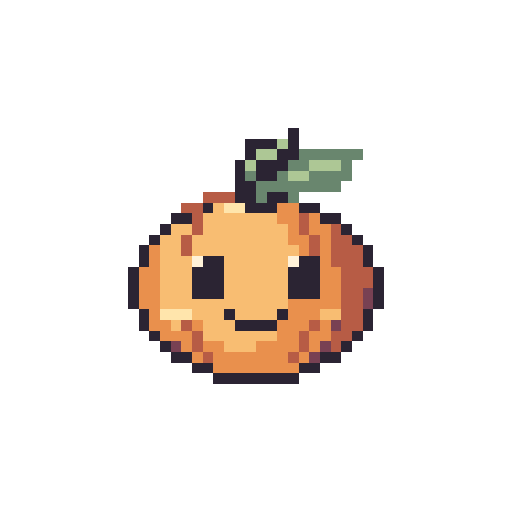
t = 0.00 s
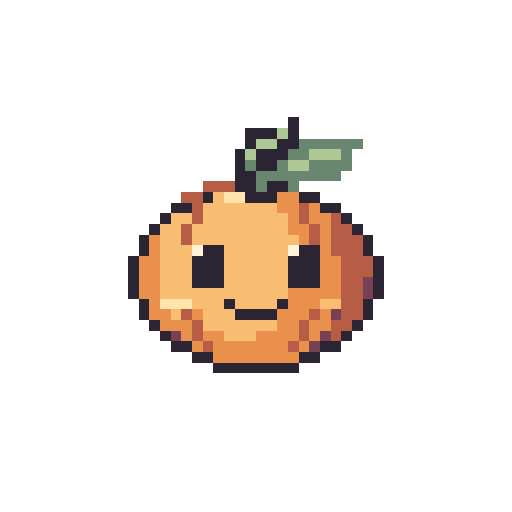
t = 0.28 s
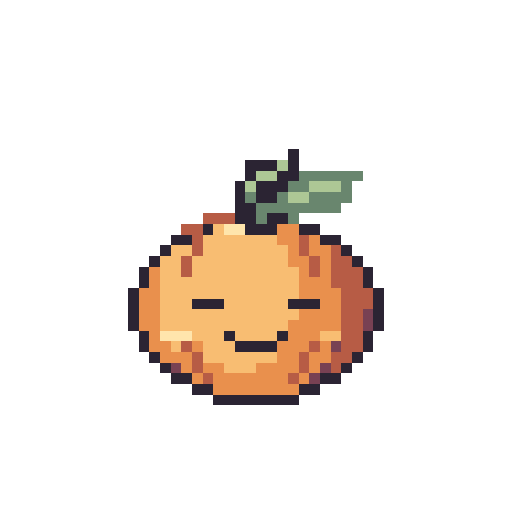
t = 0.57 s
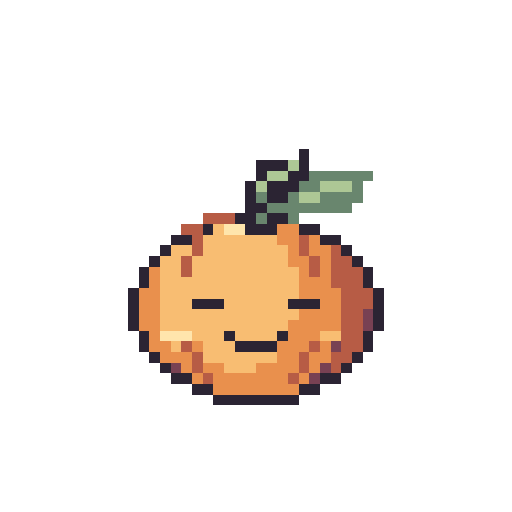
t = 0.84 s
t = 1.11 s: frame unchanged from t = 0.00 s, image omitted
t = 1.38 s: frame unchanged from t = 0.00 s, image omitted

The animated SVG that drew these frames (rendered in a browser with its animation timeline set to each time). Animation: 8 SMIL elements (animate=8); one cycle of 1.38 s.

<svg xmlns="http://www.w3.org/2000/svg" width="192" height="192" viewBox="0 0 48 48" shape-rendering="crispEdges" role="img" data-duration-ms="1380" data-loop="false"><title>Buddy · Alles klar!</title><style>.pm-poster{display:none}.is-static .pm-frames{display:none}.is-static .pm-poster{display:inline}@media(prefers-reduced-motion:reduce){.pm-frames{display:none}.pm-poster{display:inline}}</style><defs><g id="standard-nod-pose-0"><path fill="#2B2433" d="M27 12h1v1h-1zM23 13h3v1h-3zM27 13h1v1h-1zM23 14h1v1h-1zM26 14h2v1h-2zM22 15h1v1h-1zM24 15h3v1h-3zM22 16h1v1h-1zM24 16h2v1h-2zM22 17h2v1h-2zM22 18h2v1h-2zM25 18h2v1h-2zM19 19h1v1h-1zM23 19h3v1h-3zM28 19h2v1h-2zM16 20h2v1h-2zM30 20h2v1h-2zM15 21h1v1h-1zM32 21h1v1h-1zM14 22h1v1h-1zM33 22h1v1h-1zM13 23h1v1h-1zM34 23h1v1h-1zM13 24h1v1h-1zM19 24h2v1h-2zM28 24h2v1h-2zM34 24h1v1h-1zM12 25h1v1h-1zM18 25h3v1h-3zM27 25h3v1h-3zM35 25h1v1h-1zM12 26h1v1h-1zM18 26h3v1h-3zM27 26h3v1h-3zM35 26h1v1h-1zM12 27h1v1h-1zM18 27h3v1h-3zM27 27h3v1h-3zM35 27h1v1h-1zM12 28h1v1h-1zM35 28h1v1h-1zM13 29h1v1h-1zM21 29h1v1h-1zM26 29h1v1h-1zM34 29h1v1h-1zM13 30h1v1h-1zM22 30h4v1h-4zM34 30h1v1h-1zM14 31h1v1h-1zM33 31h1v1h-1zM15 32h1v1h-1zM32 32h1v1h-1zM16 33h2v1h-2zM30 33h2v1h-2zM18 34h2v1h-2zM28 34h2v1h-2zM20 35h8v1h-8z"/><path fill="#ADC795" d="M26 13h1v1h-1zM24 14h2v1h-2zM23 15h1v1h-1zM29 15h3v1h-3zM27 16h2v1h-2z"/><path fill="#69866E" d="M28 14h6v1h-6zM27 15h2v1h-2zM32 15h1v1h-1zM23 16h1v1h-1zM26 16h1v1h-1zM29 16h4v1h-4zM24 17h8v1h-8zM24 18h1v1h-1zM27 18h1v1h-1z"/><path fill="#B75C45" d="M19 18h3v1h-3zM17 19h2v1h-2zM18 20h1v1h-1zM28 20h1v1h-1zM18 21h1v1h-1zM28 21h1v1h-1zM31 21h1v1h-1zM17 22h1v1h-1zM29 22h1v1h-1zM31 22h2v1h-2zM17 23h1v1h-1zM29 23h1v1h-1zM31 23h3v1h-3zM31 24h3v1h-3zM32 25h3v1h-3zM32 26h3v1h-3zM32 27h2v1h-2zM32 28h2v1h-2zM32 29h2v1h-2zM17 30h1v1h-1zM29 30h1v1h-1zM32 30h2v1h-2zM18 31h1v1h-1zM28 31h1v1h-1zM31 31h2v1h-2zM18 32h1v1h-1zM28 32h1v1h-1zM31 32h1v1h-1zM19 33h1v1h-1zM27 33h1v1h-1z"/><path fill="#F8BD72" d="M20 19h1v1h-1zM19 20h7v1h-7zM16 21h2v1h-2zM19 21h8v1h-8zM15 22h2v1h-2zM18 22h9v1h-9zM15 23h2v1h-2zM18 23h10v1h-10zM15 24h3v1h-3zM21 24h6v1h-6zM15 25h3v1h-3zM21 25h6v1h-6zM15 26h3v1h-3zM21 26h6v1h-6zM15 27h3v1h-3zM21 27h6v1h-6zM15 28h12v1h-12zM18 29h3v1h-3zM22 29h4v1h-4zM30 29h2v1h-2zM16 30h1v1h-1zM19 30h3v1h-3zM19 31h7v1h-7zM21 32h3v1h-3z"/><path fill="#FFE5AC" d="M21 19h2v1h-2zM15 29h3v1h-3z"/><path fill="#E9904D" d="M26 19h2v1h-2zM26 20h2v1h-2zM29 20h1v1h-1zM27 21h1v1h-1zM29 21h2v1h-2zM27 22h2v1h-2zM30 22h1v1h-1zM14 23h1v1h-1zM28 23h1v1h-1zM30 23h1v1h-1zM14 24h1v1h-1zM30 24h1v1h-1zM13 25h2v1h-2zM30 25h2v1h-2zM13 26h2v1h-2zM30 26h2v1h-2zM13 27h2v1h-2zM30 27h2v1h-2zM13 28h2v1h-2zM27 28h5v1h-5zM14 29h1v1h-1zM27 29h3v1h-3zM14 30h2v1h-2zM18 30h1v1h-1zM26 30h3v1h-3zM30 30h1v1h-1zM15 31h3v1h-3zM26 31h2v1h-2zM29 31h2v1h-2zM17 32h1v1h-1zM19 32h2v1h-2zM24 32h4v1h-4zM29 32h1v1h-1zM18 33h1v1h-1zM20 33h7v1h-7zM28 33h1v1h-1zM20 34h8v1h-8z"/><path fill="#FFF2D9" d="M18 24h1v1h-1zM27 24h1v1h-1z"/><path fill="#784153" d="M34 27h1v1h-1zM34 28h1v1h-1zM31 30h1v1h-1zM16 32h1v1h-1zM30 32h1v1h-1zM29 33h1v1h-1z"/></g><g id="standard-nod-pose-1"><path fill="#2B2433" d="M27 11h1v1h-1zM23 12h3v1h-3zM27 12h1v1h-1zM23 13h1v1h-1zM26 13h2v1h-2zM22 14h1v1h-1zM24 14h3v1h-3zM22 15h1v1h-1zM24 15h2v1h-2zM22 16h2v1h-2zM22 17h2v1h-2zM25 17h2v1h-2zM19 18h1v1h-1zM23 18h3v1h-3zM28 18h2v1h-2zM16 19h2v1h-2zM30 19h2v1h-2zM15 20h1v1h-1zM32 20h1v1h-1zM14 21h1v1h-1zM33 21h1v1h-1zM13 22h1v1h-1zM34 22h1v1h-1zM13 23h1v1h-1zM19 23h2v1h-2zM28 23h2v1h-2zM34 23h1v1h-1zM12 24h1v1h-1zM18 24h3v1h-3zM27 24h3v1h-3zM35 24h1v1h-1zM12 25h1v1h-1zM18 25h3v1h-3zM27 25h3v1h-3zM35 25h1v1h-1zM12 26h1v1h-1zM18 26h3v1h-3zM27 26h3v1h-3zM35 26h1v1h-1zM12 27h1v1h-1zM35 27h1v1h-1zM13 28h1v1h-1zM21 28h1v1h-1zM26 28h1v1h-1zM34 28h1v1h-1zM13 29h1v1h-1zM22 29h4v1h-4zM34 29h1v1h-1zM14 30h1v1h-1zM33 30h1v1h-1zM15 31h1v1h-1zM32 31h1v1h-1zM16 32h2v1h-2zM30 32h2v1h-2zM18 33h2v1h-2zM28 33h2v1h-2zM20 34h8v1h-8z"/><path fill="#ADC795" d="M26 12h1v1h-1zM24 13h2v1h-2zM23 14h1v1h-1zM29 14h3v1h-3zM27 15h2v1h-2z"/><path fill="#69866E" d="M28 13h6v1h-6zM27 14h2v1h-2zM32 14h1v1h-1zM23 15h1v1h-1zM26 15h1v1h-1zM29 15h4v1h-4zM24 16h8v1h-8zM24 17h1v1h-1zM27 17h1v1h-1z"/><path fill="#B75C45" d="M19 17h3v1h-3zM17 18h2v1h-2zM18 19h1v1h-1zM28 19h1v1h-1zM18 20h1v1h-1zM28 20h1v1h-1zM31 20h1v1h-1zM17 21h1v1h-1zM29 21h1v1h-1zM31 21h2v1h-2zM17 22h1v1h-1zM29 22h1v1h-1zM31 22h3v1h-3zM31 23h3v1h-3zM32 24h3v1h-3zM32 25h3v1h-3zM32 26h2v1h-2zM32 27h2v1h-2zM32 28h2v1h-2zM17 29h1v1h-1zM29 29h1v1h-1zM32 29h2v1h-2zM18 30h1v1h-1zM28 30h1v1h-1zM31 30h2v1h-2zM18 31h1v1h-1zM28 31h1v1h-1zM31 31h1v1h-1zM19 32h1v1h-1zM27 32h1v1h-1z"/><path fill="#F8BD72" d="M20 18h1v1h-1zM19 19h7v1h-7zM16 20h2v1h-2zM19 20h8v1h-8zM15 21h2v1h-2zM18 21h9v1h-9zM15 22h2v1h-2zM18 22h10v1h-10zM15 23h3v1h-3zM21 23h6v1h-6zM15 24h3v1h-3zM21 24h6v1h-6zM15 25h3v1h-3zM21 25h6v1h-6zM15 26h3v1h-3zM21 26h6v1h-6zM15 27h12v1h-12zM18 28h3v1h-3zM22 28h4v1h-4zM30 28h2v1h-2zM16 29h1v1h-1zM19 29h3v1h-3zM19 30h7v1h-7zM21 31h3v1h-3z"/><path fill="#FFE5AC" d="M21 18h2v1h-2zM15 28h3v1h-3z"/><path fill="#E9904D" d="M26 18h2v1h-2zM26 19h2v1h-2zM29 19h1v1h-1zM27 20h1v1h-1zM29 20h2v1h-2zM27 21h2v1h-2zM30 21h1v1h-1zM14 22h1v1h-1zM28 22h1v1h-1zM30 22h1v1h-1zM14 23h1v1h-1zM30 23h1v1h-1zM13 24h2v1h-2zM30 24h2v1h-2zM13 25h2v1h-2zM30 25h2v1h-2zM13 26h2v1h-2zM30 26h2v1h-2zM13 27h2v1h-2zM27 27h5v1h-5zM14 28h1v1h-1zM27 28h3v1h-3zM14 29h2v1h-2zM18 29h1v1h-1zM26 29h3v1h-3zM30 29h1v1h-1zM15 30h3v1h-3zM26 30h2v1h-2zM29 30h2v1h-2zM17 31h1v1h-1zM19 31h2v1h-2zM24 31h4v1h-4zM29 31h1v1h-1zM18 32h1v1h-1zM20 32h7v1h-7zM28 32h1v1h-1zM20 33h8v1h-8z"/><path fill="#FFF2D9" d="M18 23h1v1h-1zM27 23h1v1h-1z"/><path fill="#784153" d="M34 26h1v1h-1zM34 27h1v1h-1zM31 29h1v1h-1zM16 31h1v1h-1zM30 31h1v1h-1zM29 32h1v1h-1z"/></g><g id="standard-nod-pose-2"><path fill="#2B2433" d="M26 13h1v1h-1zM22 14h3v1h-3zM26 14h1v1h-1zM22 15h1v1h-1zM25 15h2v1h-2zM21 16h1v1h-1zM23 16h3v1h-3zM21 17h1v1h-1zM23 17h2v1h-2zM21 18h2v1h-2zM22 19h2v1h-2zM25 19h2v1h-2zM19 20h1v1h-1zM23 20h3v1h-3zM28 20h2v1h-2zM16 21h2v1h-2zM30 21h2v1h-2zM15 22h1v1h-1zM32 22h1v1h-1zM14 23h1v1h-1zM33 23h1v1h-1zM13 24h1v1h-1zM34 24h1v1h-1zM13 25h1v1h-1zM34 25h1v1h-1zM12 26h1v1h-1zM35 26h1v1h-1zM12 27h1v1h-1zM18 27h3v1h-3zM27 27h3v1h-3zM35 27h1v1h-1zM12 28h1v1h-1zM35 28h1v1h-1zM12 29h1v1h-1zM35 29h1v1h-1zM13 30h1v1h-1zM21 30h1v1h-1zM26 30h1v1h-1zM34 30h1v1h-1zM13 31h1v1h-1zM22 31h4v1h-4zM34 31h1v1h-1zM14 32h1v1h-1zM33 32h1v1h-1zM15 33h1v1h-1zM32 33h1v1h-1zM16 34h2v1h-2zM30 34h2v1h-2zM18 35h2v1h-2zM28 35h2v1h-2zM20 36h8v1h-8z"/><path fill="#ADC795" d="M25 14h1v1h-1zM23 15h2v1h-2zM22 16h1v1h-1zM28 16h3v1h-3zM26 17h2v1h-2z"/><path fill="#69866E" d="M27 15h6v1h-6zM26 16h2v1h-2zM31 16h1v1h-1zM22 17h1v1h-1zM25 17h1v1h-1zM28 17h4v1h-4zM23 18h8v1h-8zM24 19h1v1h-1zM27 19h1v1h-1z"/><path fill="#B75C45" d="M19 19h3v1h-3zM17 20h2v1h-2zM18 21h1v1h-1zM28 21h1v1h-1zM18 22h1v1h-1zM28 22h1v1h-1zM31 22h1v1h-1zM17 23h1v1h-1zM29 23h1v1h-1zM31 23h2v1h-2zM17 24h1v1h-1zM29 24h1v1h-1zM31 24h3v1h-3zM31 25h3v1h-3zM32 26h3v1h-3zM32 27h3v1h-3zM32 28h2v1h-2zM32 29h2v1h-2zM32 30h2v1h-2zM17 31h1v1h-1zM29 31h1v1h-1zM32 31h2v1h-2zM18 32h1v1h-1zM28 32h1v1h-1zM31 32h2v1h-2zM18 33h1v1h-1zM28 33h1v1h-1zM31 33h1v1h-1zM19 34h1v1h-1zM27 34h1v1h-1z"/><path fill="#F8BD72" d="M20 20h1v1h-1zM19 21h7v1h-7zM16 22h2v1h-2zM19 22h8v1h-8zM15 23h2v1h-2zM18 23h9v1h-9zM15 24h2v1h-2zM18 24h10v1h-10zM15 25h13v1h-13zM15 26h13v1h-13zM15 27h3v1h-3zM21 27h6v1h-6zM15 28h13v1h-13zM15 29h12v1h-12zM18 30h3v1h-3zM22 30h4v1h-4zM30 30h2v1h-2zM16 31h1v1h-1zM19 31h3v1h-3zM19 32h7v1h-7zM21 33h3v1h-3z"/><path fill="#FFE5AC" d="M21 20h2v1h-2zM15 30h3v1h-3z"/><path fill="#E9904D" d="M26 20h2v1h-2zM26 21h2v1h-2zM29 21h1v1h-1zM27 22h1v1h-1zM29 22h2v1h-2zM27 23h2v1h-2zM30 23h1v1h-1zM14 24h1v1h-1zM28 24h1v1h-1zM30 24h1v1h-1zM14 25h1v1h-1zM28 25h3v1h-3zM13 26h2v1h-2zM28 26h4v1h-4zM13 27h2v1h-2zM30 27h2v1h-2zM13 28h2v1h-2zM28 28h4v1h-4zM13 29h2v1h-2zM27 29h5v1h-5zM14 30h1v1h-1zM27 30h3v1h-3zM14 31h2v1h-2zM18 31h1v1h-1zM26 31h3v1h-3zM30 31h1v1h-1zM15 32h3v1h-3zM26 32h2v1h-2zM29 32h2v1h-2zM17 33h1v1h-1zM19 33h2v1h-2zM24 33h4v1h-4zM29 33h1v1h-1zM18 34h1v1h-1zM20 34h7v1h-7zM28 34h1v1h-1zM20 35h8v1h-8z"/><path fill="#784153" d="M34 28h1v1h-1zM34 29h1v1h-1zM31 31h1v1h-1zM16 33h1v1h-1zM30 33h1v1h-1zM29 34h1v1h-1z"/></g><g id="standard-nod-pose-3"><path fill="#2B2433" d="M27 14h1v1h-1zM23 15h3v1h-3zM27 15h1v1h-1zM23 16h1v1h-1zM26 16h2v1h-2zM22 17h1v1h-1zM24 17h3v1h-3zM22 18h1v1h-1zM24 18h2v1h-2zM22 19h2v1h-2zM22 20h2v1h-2zM25 20h2v1h-2zM19 21h1v1h-1zM23 21h3v1h-3zM28 21h2v1h-2zM16 22h2v1h-2zM30 22h2v1h-2zM15 23h1v1h-1zM32 23h1v1h-1zM14 24h1v1h-1zM33 24h1v1h-1zM13 25h1v1h-1zM34 25h1v1h-1zM13 26h1v1h-1zM34 26h1v1h-1zM12 27h1v1h-1zM35 27h1v1h-1zM12 28h1v1h-1zM18 28h3v1h-3zM27 28h3v1h-3zM35 28h1v1h-1zM12 29h1v1h-1zM35 29h1v1h-1zM12 30h1v1h-1zM35 30h1v1h-1zM13 31h1v1h-1zM21 31h1v1h-1zM26 31h1v1h-1zM34 31h1v1h-1zM13 32h1v1h-1zM22 32h4v1h-4zM34 32h1v1h-1zM14 33h1v1h-1zM33 33h1v1h-1zM15 34h1v1h-1zM32 34h1v1h-1zM16 35h2v1h-2zM30 35h2v1h-2zM18 36h2v1h-2zM28 36h2v1h-2zM20 37h8v1h-8z"/><path fill="#ADC795" d="M26 15h1v1h-1zM24 16h2v1h-2zM23 17h1v1h-1zM29 17h3v1h-3zM27 18h2v1h-2z"/><path fill="#69866E" d="M28 16h6v1h-6zM27 17h2v1h-2zM32 17h1v1h-1zM23 18h1v1h-1zM26 18h1v1h-1zM29 18h4v1h-4zM24 19h8v1h-8zM24 20h1v1h-1zM27 20h1v1h-1z"/><path fill="#B75C45" d="M19 20h3v1h-3zM17 21h2v1h-2zM18 22h1v1h-1zM28 22h1v1h-1zM18 23h1v1h-1zM28 23h1v1h-1zM31 23h1v1h-1zM17 24h1v1h-1zM29 24h1v1h-1zM31 24h2v1h-2zM17 25h1v1h-1zM29 25h1v1h-1zM31 25h3v1h-3zM31 26h3v1h-3zM32 27h3v1h-3zM32 28h3v1h-3zM32 29h2v1h-2zM32 30h2v1h-2zM32 31h2v1h-2zM17 32h1v1h-1zM29 32h1v1h-1zM32 32h2v1h-2zM18 33h1v1h-1zM28 33h1v1h-1zM31 33h2v1h-2zM18 34h1v1h-1zM28 34h1v1h-1zM31 34h1v1h-1zM19 35h1v1h-1zM27 35h1v1h-1z"/><path fill="#F8BD72" d="M20 21h1v1h-1zM19 22h7v1h-7zM16 23h2v1h-2zM19 23h8v1h-8zM15 24h2v1h-2zM18 24h9v1h-9zM15 25h2v1h-2zM18 25h10v1h-10zM15 26h13v1h-13zM15 27h13v1h-13zM15 28h3v1h-3zM21 28h6v1h-6zM15 29h13v1h-13zM15 30h12v1h-12zM18 31h3v1h-3zM22 31h4v1h-4zM30 31h2v1h-2zM16 32h1v1h-1zM19 32h3v1h-3zM19 33h7v1h-7zM21 34h3v1h-3z"/><path fill="#FFE5AC" d="M21 21h2v1h-2zM15 31h3v1h-3z"/><path fill="#E9904D" d="M26 21h2v1h-2zM26 22h2v1h-2zM29 22h1v1h-1zM27 23h1v1h-1zM29 23h2v1h-2zM27 24h2v1h-2zM30 24h1v1h-1zM14 25h1v1h-1zM28 25h1v1h-1zM30 25h1v1h-1zM14 26h1v1h-1zM28 26h3v1h-3zM13 27h2v1h-2zM28 27h4v1h-4zM13 28h2v1h-2zM30 28h2v1h-2zM13 29h2v1h-2zM28 29h4v1h-4zM13 30h2v1h-2zM27 30h5v1h-5zM14 31h1v1h-1zM27 31h3v1h-3zM14 32h2v1h-2zM18 32h1v1h-1zM26 32h3v1h-3zM30 32h1v1h-1zM15 33h3v1h-3zM26 33h2v1h-2zM29 33h2v1h-2zM17 34h1v1h-1zM19 34h2v1h-2zM24 34h4v1h-4zM29 34h1v1h-1zM18 35h1v1h-1zM20 35h7v1h-7zM28 35h1v1h-1zM20 36h8v1h-8z"/><path fill="#784153" d="M34 29h1v1h-1zM34 30h1v1h-1zM31 32h1v1h-1zM16 34h1v1h-1zM30 34h1v1h-1zM29 35h1v1h-1z"/></g><g id="standard-nod-pose-4"><path fill="#2B2433" d="M28 14h1v1h-1zM24 15h3v1h-3zM28 15h1v1h-1zM24 16h1v1h-1zM27 16h2v1h-2zM23 17h1v1h-1zM25 17h3v1h-3zM23 18h1v1h-1zM25 18h2v1h-2zM23 19h2v1h-2zM22 20h2v1h-2zM25 20h2v1h-2zM19 21h1v1h-1zM23 21h3v1h-3zM28 21h2v1h-2zM16 22h2v1h-2zM30 22h2v1h-2zM15 23h1v1h-1zM32 23h1v1h-1zM14 24h1v1h-1zM33 24h1v1h-1zM13 25h1v1h-1zM34 25h1v1h-1zM13 26h1v1h-1zM34 26h1v1h-1zM12 27h1v1h-1zM35 27h1v1h-1zM12 28h1v1h-1zM18 28h3v1h-3zM27 28h3v1h-3zM35 28h1v1h-1zM12 29h1v1h-1zM35 29h1v1h-1zM12 30h1v1h-1zM35 30h1v1h-1zM13 31h1v1h-1zM21 31h1v1h-1zM26 31h1v1h-1zM34 31h1v1h-1zM13 32h1v1h-1zM22 32h4v1h-4zM34 32h1v1h-1zM14 33h1v1h-1zM33 33h1v1h-1zM15 34h1v1h-1zM32 34h1v1h-1zM16 35h2v1h-2zM30 35h2v1h-2zM18 36h2v1h-2zM28 36h2v1h-2zM20 37h8v1h-8z"/><path fill="#ADC795" d="M27 15h1v1h-1zM25 16h2v1h-2zM24 17h1v1h-1zM30 17h3v1h-3zM28 18h2v1h-2z"/><path fill="#69866E" d="M29 16h6v1h-6zM28 17h2v1h-2zM33 17h1v1h-1zM24 18h1v1h-1zM27 18h1v1h-1zM30 18h4v1h-4zM25 19h8v1h-8zM24 20h1v1h-1zM27 20h1v1h-1z"/><path fill="#B75C45" d="M19 20h3v1h-3zM17 21h2v1h-2zM18 22h1v1h-1zM28 22h1v1h-1zM18 23h1v1h-1zM28 23h1v1h-1zM31 23h1v1h-1zM17 24h1v1h-1zM29 24h1v1h-1zM31 24h2v1h-2zM17 25h1v1h-1zM29 25h1v1h-1zM31 25h3v1h-3zM31 26h3v1h-3zM32 27h3v1h-3zM32 28h3v1h-3zM32 29h2v1h-2zM32 30h2v1h-2zM32 31h2v1h-2zM17 32h1v1h-1zM29 32h1v1h-1zM32 32h2v1h-2zM18 33h1v1h-1zM28 33h1v1h-1zM31 33h2v1h-2zM18 34h1v1h-1zM28 34h1v1h-1zM31 34h1v1h-1zM19 35h1v1h-1zM27 35h1v1h-1z"/><path fill="#F8BD72" d="M20 21h1v1h-1zM19 22h7v1h-7zM16 23h2v1h-2zM19 23h8v1h-8zM15 24h2v1h-2zM18 24h9v1h-9zM15 25h2v1h-2zM18 25h10v1h-10zM15 26h13v1h-13zM15 27h13v1h-13zM15 28h3v1h-3zM21 28h6v1h-6zM15 29h13v1h-13zM15 30h12v1h-12zM18 31h3v1h-3zM22 31h4v1h-4zM30 31h2v1h-2zM16 32h1v1h-1zM19 32h3v1h-3zM19 33h7v1h-7zM21 34h3v1h-3z"/><path fill="#FFE5AC" d="M21 21h2v1h-2zM15 31h3v1h-3z"/><path fill="#E9904D" d="M26 21h2v1h-2zM26 22h2v1h-2zM29 22h1v1h-1zM27 23h1v1h-1zM29 23h2v1h-2zM27 24h2v1h-2zM30 24h1v1h-1zM14 25h1v1h-1zM28 25h1v1h-1zM30 25h1v1h-1zM14 26h1v1h-1zM28 26h3v1h-3zM13 27h2v1h-2zM28 27h4v1h-4zM13 28h2v1h-2zM30 28h2v1h-2zM13 29h2v1h-2zM28 29h4v1h-4zM13 30h2v1h-2zM27 30h5v1h-5zM14 31h1v1h-1zM27 31h3v1h-3zM14 32h2v1h-2zM18 32h1v1h-1zM26 32h3v1h-3zM30 32h1v1h-1zM15 33h3v1h-3zM26 33h2v1h-2zM29 33h2v1h-2zM17 34h1v1h-1zM19 34h2v1h-2zM24 34h4v1h-4zM29 34h1v1h-1zM18 35h1v1h-1zM20 35h7v1h-7zM28 35h1v1h-1zM20 36h8v1h-8z"/><path fill="#784153" d="M34 29h1v1h-1zM34 30h1v1h-1zM31 32h1v1h-1zM16 34h1v1h-1zM30 34h1v1h-1zM29 35h1v1h-1z"/></g><g id="standard-nod-pose-5"><path fill="#2B2433" d="M27 13h1v1h-1zM23 14h3v1h-3zM27 14h1v1h-1zM23 15h1v1h-1zM26 15h2v1h-2zM22 16h1v1h-1zM24 16h3v1h-3zM22 17h1v1h-1zM24 17h2v1h-2zM22 18h2v1h-2zM22 19h2v1h-2zM25 19h2v1h-2zM19 20h1v1h-1zM23 20h3v1h-3zM28 20h2v1h-2zM16 21h2v1h-2zM30 21h2v1h-2zM15 22h1v1h-1zM32 22h1v1h-1zM14 23h1v1h-1zM33 23h1v1h-1zM13 24h1v1h-1zM34 24h1v1h-1zM13 25h1v1h-1zM19 25h2v1h-2zM28 25h2v1h-2zM34 25h1v1h-1zM12 26h1v1h-1zM18 26h3v1h-3zM27 26h3v1h-3zM35 26h1v1h-1zM12 27h1v1h-1zM18 27h3v1h-3zM27 27h3v1h-3zM35 27h1v1h-1zM12 28h1v1h-1zM18 28h3v1h-3zM27 28h3v1h-3zM35 28h1v1h-1zM12 29h1v1h-1zM35 29h1v1h-1zM13 30h1v1h-1zM21 30h1v1h-1zM26 30h1v1h-1zM34 30h1v1h-1zM13 31h1v1h-1zM22 31h4v1h-4zM34 31h1v1h-1zM14 32h1v1h-1zM33 32h1v1h-1zM15 33h1v1h-1zM32 33h1v1h-1zM16 34h2v1h-2zM30 34h2v1h-2zM18 35h2v1h-2zM28 35h2v1h-2zM20 36h8v1h-8z"/><path fill="#ADC795" d="M26 14h1v1h-1zM24 15h2v1h-2zM23 16h1v1h-1zM29 16h3v1h-3zM27 17h2v1h-2z"/><path fill="#69866E" d="M28 15h6v1h-6zM27 16h2v1h-2zM32 16h1v1h-1zM23 17h1v1h-1zM26 17h1v1h-1zM29 17h4v1h-4zM24 18h8v1h-8zM24 19h1v1h-1zM27 19h1v1h-1z"/><path fill="#B75C45" d="M19 19h3v1h-3zM17 20h2v1h-2zM18 21h1v1h-1zM28 21h1v1h-1zM18 22h1v1h-1zM28 22h1v1h-1zM31 22h1v1h-1zM17 23h1v1h-1zM29 23h1v1h-1zM31 23h2v1h-2zM17 24h1v1h-1zM29 24h1v1h-1zM31 24h3v1h-3zM31 25h3v1h-3zM32 26h3v1h-3zM32 27h3v1h-3zM32 28h2v1h-2zM32 29h2v1h-2zM32 30h2v1h-2zM17 31h1v1h-1zM29 31h1v1h-1zM32 31h2v1h-2zM18 32h1v1h-1zM28 32h1v1h-1zM31 32h2v1h-2zM18 33h1v1h-1zM28 33h1v1h-1zM31 33h1v1h-1zM19 34h1v1h-1zM27 34h1v1h-1z"/><path fill="#F8BD72" d="M20 20h1v1h-1zM19 21h7v1h-7zM16 22h2v1h-2zM19 22h8v1h-8zM15 23h2v1h-2zM18 23h9v1h-9zM15 24h2v1h-2zM18 24h10v1h-10zM15 25h3v1h-3zM21 25h6v1h-6zM15 26h3v1h-3zM21 26h6v1h-6zM15 27h3v1h-3zM21 27h6v1h-6zM15 28h3v1h-3zM21 28h6v1h-6zM15 29h12v1h-12zM18 30h3v1h-3zM22 30h4v1h-4zM30 30h2v1h-2zM16 31h1v1h-1zM19 31h3v1h-3zM19 32h7v1h-7zM21 33h3v1h-3z"/><path fill="#FFE5AC" d="M21 20h2v1h-2zM15 30h3v1h-3z"/><path fill="#E9904D" d="M26 20h2v1h-2zM26 21h2v1h-2zM29 21h1v1h-1zM27 22h1v1h-1zM29 22h2v1h-2zM27 23h2v1h-2zM30 23h1v1h-1zM14 24h1v1h-1zM28 24h1v1h-1zM30 24h1v1h-1zM14 25h1v1h-1zM30 25h1v1h-1zM13 26h2v1h-2zM30 26h2v1h-2zM13 27h2v1h-2zM30 27h2v1h-2zM13 28h2v1h-2zM30 28h2v1h-2zM13 29h2v1h-2zM27 29h5v1h-5zM14 30h1v1h-1zM27 30h3v1h-3zM14 31h2v1h-2zM18 31h1v1h-1zM26 31h3v1h-3zM30 31h1v1h-1zM15 32h3v1h-3zM26 32h2v1h-2zM29 32h2v1h-2zM17 33h1v1h-1zM19 33h2v1h-2zM24 33h4v1h-4zM29 33h1v1h-1zM18 34h1v1h-1zM20 34h7v1h-7zM28 34h1v1h-1zM20 35h8v1h-8z"/><path fill="#FFF2D9" d="M18 25h1v1h-1zM27 25h1v1h-1z"/><path fill="#784153" d="M34 28h1v1h-1zM34 29h1v1h-1zM31 31h1v1h-1zM16 33h1v1h-1zM30 33h1v1h-1zM29 34h1v1h-1z"/></g></defs><g class="pm-poster"><path fill="#2B2433" d="M27 12h1v1h-1zM23 13h3v1h-3zM27 13h1v1h-1zM23 14h1v1h-1zM26 14h2v1h-2zM22 15h1v1h-1zM24 15h3v1h-3zM22 16h1v1h-1zM24 16h2v1h-2zM22 17h2v1h-2zM22 18h2v1h-2zM25 18h2v1h-2zM19 19h1v1h-1zM23 19h3v1h-3zM28 19h2v1h-2zM16 20h2v1h-2zM30 20h2v1h-2zM15 21h1v1h-1zM32 21h1v1h-1zM14 22h1v1h-1zM33 22h1v1h-1zM13 23h1v1h-1zM34 23h1v1h-1zM13 24h1v1h-1zM19 24h2v1h-2zM28 24h2v1h-2zM34 24h1v1h-1zM12 25h1v1h-1zM18 25h3v1h-3zM27 25h3v1h-3zM35 25h1v1h-1zM12 26h1v1h-1zM18 26h3v1h-3zM27 26h3v1h-3zM35 26h1v1h-1zM12 27h1v1h-1zM18 27h3v1h-3zM27 27h3v1h-3zM35 27h1v1h-1zM12 28h1v1h-1zM35 28h1v1h-1zM13 29h1v1h-1zM21 29h1v1h-1zM26 29h1v1h-1zM34 29h1v1h-1zM13 30h1v1h-1zM22 30h4v1h-4zM34 30h1v1h-1zM14 31h1v1h-1zM33 31h1v1h-1zM15 32h1v1h-1zM32 32h1v1h-1zM16 33h2v1h-2zM30 33h2v1h-2zM18 34h2v1h-2zM28 34h2v1h-2zM20 35h8v1h-8z"/><path fill="#ADC795" d="M26 13h1v1h-1zM24 14h2v1h-2zM23 15h1v1h-1zM29 15h3v1h-3zM27 16h2v1h-2z"/><path fill="#69866E" d="M28 14h6v1h-6zM27 15h2v1h-2zM32 15h1v1h-1zM23 16h1v1h-1zM26 16h1v1h-1zM29 16h4v1h-4zM24 17h8v1h-8zM24 18h1v1h-1zM27 18h1v1h-1z"/><path fill="#B75C45" d="M19 18h3v1h-3zM17 19h2v1h-2zM18 20h1v1h-1zM28 20h1v1h-1zM18 21h1v1h-1zM28 21h1v1h-1zM31 21h1v1h-1zM17 22h1v1h-1zM29 22h1v1h-1zM31 22h2v1h-2zM17 23h1v1h-1zM29 23h1v1h-1zM31 23h3v1h-3zM31 24h3v1h-3zM32 25h3v1h-3zM32 26h3v1h-3zM32 27h2v1h-2zM32 28h2v1h-2zM32 29h2v1h-2zM17 30h1v1h-1zM29 30h1v1h-1zM32 30h2v1h-2zM18 31h1v1h-1zM28 31h1v1h-1zM31 31h2v1h-2zM18 32h1v1h-1zM28 32h1v1h-1zM31 32h1v1h-1zM19 33h1v1h-1zM27 33h1v1h-1z"/><path fill="#F8BD72" d="M20 19h1v1h-1zM19 20h7v1h-7zM16 21h2v1h-2zM19 21h8v1h-8zM15 22h2v1h-2zM18 22h9v1h-9zM15 23h2v1h-2zM18 23h10v1h-10zM15 24h3v1h-3zM21 24h6v1h-6zM15 25h3v1h-3zM21 25h6v1h-6zM15 26h3v1h-3zM21 26h6v1h-6zM15 27h3v1h-3zM21 27h6v1h-6zM15 28h12v1h-12zM18 29h3v1h-3zM22 29h4v1h-4zM30 29h2v1h-2zM16 30h1v1h-1zM19 30h3v1h-3zM19 31h7v1h-7zM21 32h3v1h-3z"/><path fill="#FFE5AC" d="M21 19h2v1h-2zM15 29h3v1h-3z"/><path fill="#E9904D" d="M26 19h2v1h-2zM26 20h2v1h-2zM29 20h1v1h-1zM27 21h1v1h-1zM29 21h2v1h-2zM27 22h2v1h-2zM30 22h1v1h-1zM14 23h1v1h-1zM28 23h1v1h-1zM30 23h1v1h-1zM14 24h1v1h-1zM30 24h1v1h-1zM13 25h2v1h-2zM30 25h2v1h-2zM13 26h2v1h-2zM30 26h2v1h-2zM13 27h2v1h-2zM30 27h2v1h-2zM13 28h2v1h-2zM27 28h5v1h-5zM14 29h1v1h-1zM27 29h3v1h-3zM14 30h2v1h-2zM18 30h1v1h-1zM26 30h3v1h-3zM30 30h1v1h-1zM15 31h3v1h-3zM26 31h2v1h-2zM29 31h2v1h-2zM17 32h1v1h-1zM19 32h2v1h-2zM24 32h4v1h-4zM29 32h1v1h-1zM18 33h1v1h-1zM20 33h7v1h-7zM28 33h1v1h-1zM20 34h8v1h-8z"/><path fill="#FFF2D9" d="M18 24h1v1h-1zM27 24h1v1h-1z"/><path fill="#784153" d="M34 27h1v1h-1zM34 28h1v1h-1zM31 30h1v1h-1zM16 32h1v1h-1zM30 32h1v1h-1zM29 33h1v1h-1z"/></g><g class="pm-frames"><g data-frame="0" visibility="hidden"><use href="#standard-nod-pose-0"/><animate attributeName="visibility" calcMode="discrete" values="visible;hidden;hidden" keyTimes="0.0000000;0.1449275;1.0000000" dur="1380ms" repeatCount="1" fill="freeze"/></g><g data-frame="1" visibility="hidden"><use href="#standard-nod-pose-1"/><animate attributeName="visibility" calcMode="discrete" values="hidden;visible;hidden;hidden" keyTimes="0.0000000;0.1449275;0.2173913;1.0000000" dur="1380ms" repeatCount="1" fill="freeze"/></g><g data-frame="2" visibility="hidden"><use href="#standard-nod-pose-2"/><animate attributeName="visibility" calcMode="discrete" values="hidden;visible;hidden;hidden" keyTimes="0.0000000;0.2173913;0.3188406;1.0000000" dur="1380ms" repeatCount="1" fill="freeze"/></g><g data-frame="3" visibility="hidden"><use href="#standard-nod-pose-3"/><animate attributeName="visibility" calcMode="discrete" values="hidden;visible;hidden;hidden" keyTimes="0.0000000;0.3188406;0.4492754;1.0000000" dur="1380ms" repeatCount="1" fill="freeze"/></g><g data-frame="4" visibility="hidden"><use href="#standard-nod-pose-0"/><animate attributeName="visibility" calcMode="discrete" values="hidden;visible;hidden;hidden" keyTimes="0.0000000;0.4492754;0.5652174;1.0000000" dur="1380ms" repeatCount="1" fill="freeze"/></g><g data-frame="5" visibility="hidden"><use href="#standard-nod-pose-4"/><animate attributeName="visibility" calcMode="discrete" values="hidden;visible;hidden;hidden" keyTimes="0.0000000;0.5652174;0.6666667;1.0000000" dur="1380ms" repeatCount="1" fill="freeze"/></g><g data-frame="6" visibility="hidden"><use href="#standard-nod-pose-5"/><animate attributeName="visibility" calcMode="discrete" values="hidden;visible;hidden;hidden" keyTimes="0.0000000;0.6666667;0.7681159;1.0000000" dur="1380ms" repeatCount="1" fill="freeze"/></g><g data-frame="7" visibility="hidden"><use href="#standard-nod-pose-0"/><animate attributeName="visibility" calcMode="discrete" values="hidden;visible;visible" keyTimes="0.0000000;0.7681159;1.0000000" dur="1380ms" repeatCount="1" fill="freeze"/></g></g></svg>
